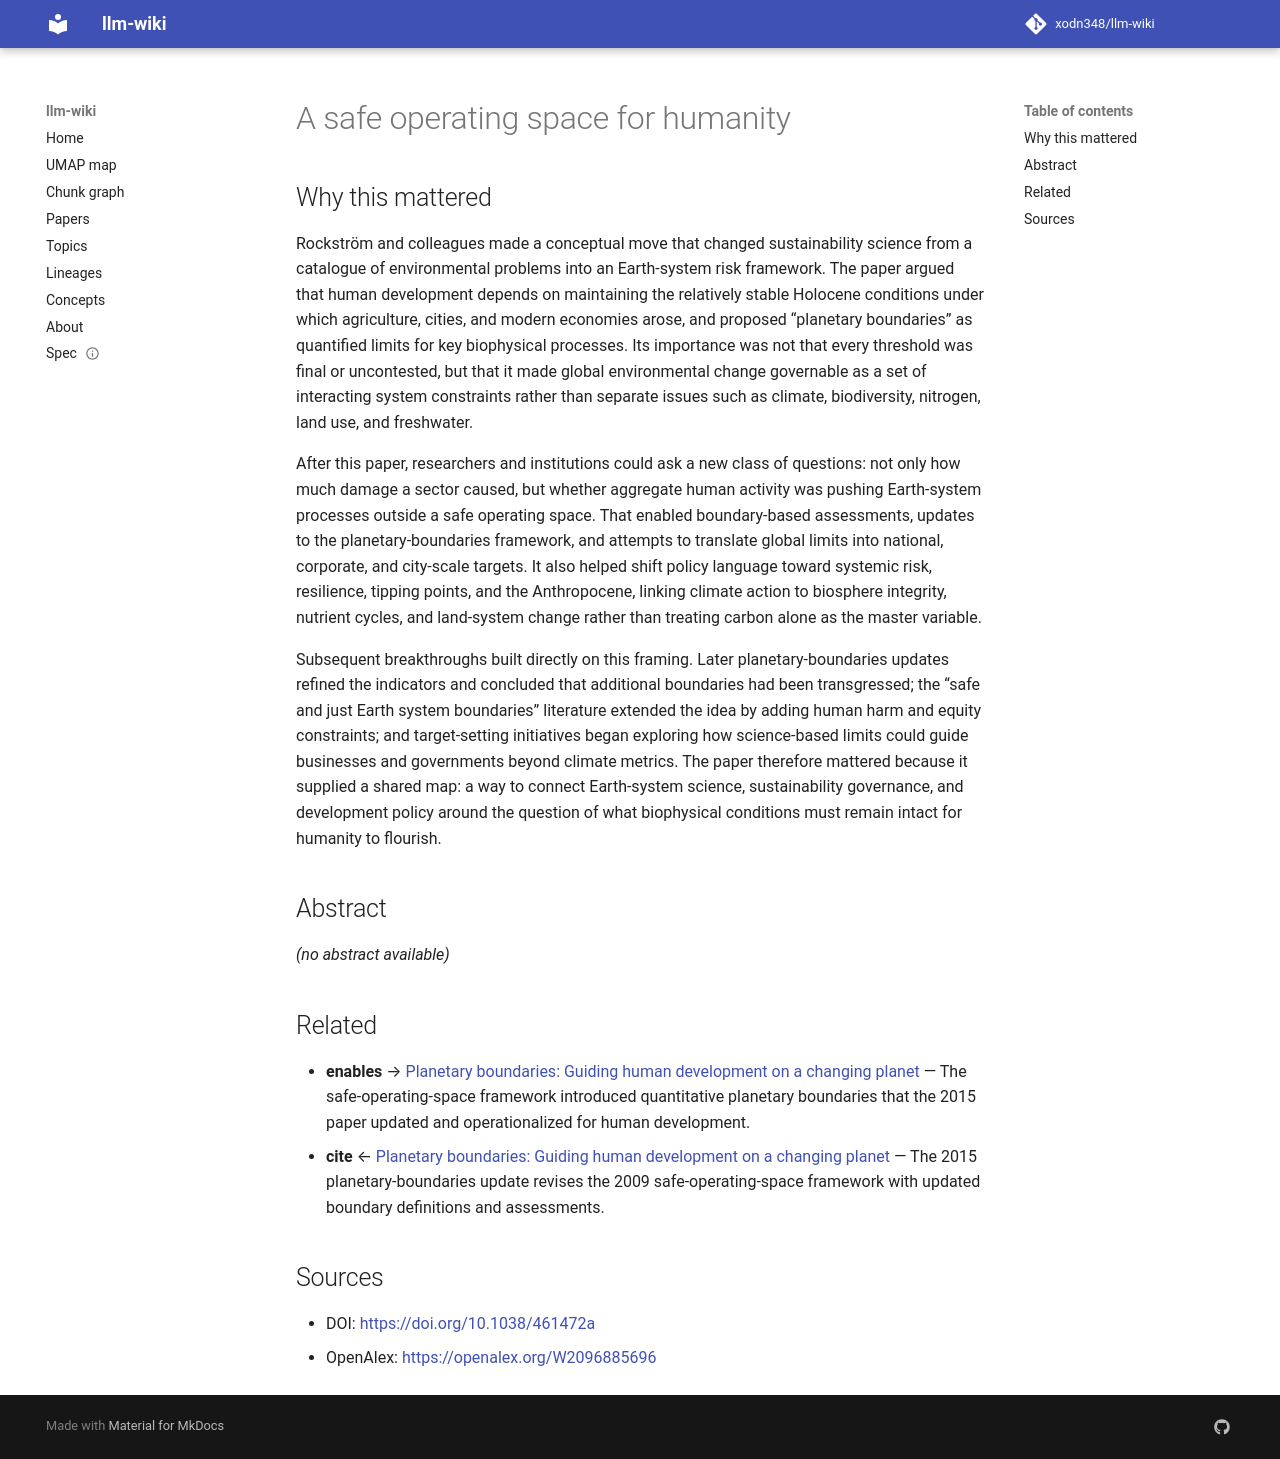

repository: xodn348/llm-wiki · page: paper/10_1038_461472a/index.html · generator: mkdocs

---
title: A safe operating space for humanity
doi: 10.1038/461472a
openalex_id: https://openalex.org/W2096885696
year: 2009
venue: Nature
authors: Johan Rockström, Will Steffen, Kevin J. Noone, Åsa Persson, F. Stuart Chapin,
  Éric F. Lambin, Timothy M. Lenton, Marten Scheffer
citations: 12740
fleming_tier: true
concepts:
- Humanity
- Planetary boundaries
- Environmental ethics
- Space (punctuation)
- Philosophy
- Computer science
- Political science
- Biology
- Ecology
- Law
---

# A safe operating space for humanity

## Why this mattered

Rockström and colleagues made a conceptual move that changed sustainability science from a catalogue of environmental problems into an Earth-system risk framework. The paper argued that human development depends on maintaining the relatively stable Holocene conditions under which agriculture, cities, and modern economies arose, and proposed “planetary boundaries” as quantified limits for key biophysical processes. Its importance was not that every threshold was final or uncontested, but that it made global environmental change governable as a set of interacting system constraints rather than separate issues such as climate, biodiversity, nitrogen, land use, and freshwater.

After this paper, researchers and institutions could ask a new class of questions: not only how much damage a sector caused, but whether aggregate human activity was pushing Earth-system processes outside a safe operating space. That enabled boundary-based assessments, updates to the planetary-boundaries framework, and attempts to translate global limits into national, corporate, and city-scale targets. It also helped shift policy language toward systemic risk, resilience, tipping points, and the Anthropocene, linking climate action to biosphere integrity, nutrient cycles, and land-system change rather than treating carbon alone as the master variable.

Subsequent breakthroughs built directly on this framing. Later planetary-boundaries updates refined the indicators and concluded that additional boundaries had been transgressed; the “safe and just Earth system boundaries” literature extended the idea by adding human harm and equity constraints; and target-setting initiatives began exploring how science-based limits could guide businesses and governments beyond climate metrics. The paper therefore mattered because it supplied a shared map: a way to connect Earth-system science, sustainability governance, and development policy around the question of what biophysical conditions must remain intact for humanity to flourish.

## Abstract

_(no abstract available)_


## Related

- **enables** → [Planetary boundaries: Guiding human development on a changing planet](10_1126_science_1259855.md) — The safe-operating-space framework introduced quantitative planetary boundaries that the 2015 paper updated and operationalized for human development.
- **cite** ← [Planetary boundaries: Guiding human development on a changing planet](10_1126_science_1259855.md) — The 2015 planetary-boundaries update revises the 2009 safe-operating-space framework with updated boundary definitions and assessments.


## Sources

- DOI: [https://doi.org/10.1038/461472a](https://doi.org/10.1038/461472a)
- OpenAlex: [https://openalex.org/W2096885696](https://openalex.org/W2096885696)
